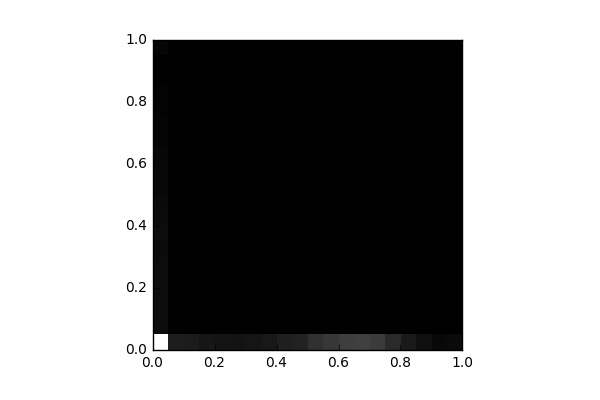

Source data for this figure (header and first rows):
, 0, 1, 2, 3, 4, 5, 6, 7, 8, 9, 10, 11, 12, 13, 14, 15, 16, 17, 18, 19
0, 11539, 566.0, 621.0, 571.0, 563.0, 584.0, 527.0, 545.0, 515.0, 468.0, 370.0, 403.0, 327.0, 238.0, 237.0, 143.0, 162.0, 81.0, 61.0, 272.0
1, 1324, 7.0, 6.0, 5.0, 7.0, 6.0, 4.0, 10.0, 8.0, 6.0, 2.0, 4.0, 2.0, 0.0, 2.0, 4.0, 4.0, 2.0, 4.0, 15.0
2, 1220, 8.0, 2.0, 4.0, 4.0, 2.0, 2.0, 2.0, 1.0, 2.0, 0.0, 0.0, 4.0, 2.0, 6.0, 4.0, 0.0, 2.0, 2.0, 10.0
3, 1008, 0.0, 0.0, 2.0, 0.0, 2.0, 0.0, 4.0, 2.0, 2.0, 2.0, 0.0, 0.0, 2.0, 0.0, 0.0, 0.0, 2.0, 0.0, 0.0
4, 936.0, 2.0, 0.0, 0.0, 0.0, 2.0, 0.0, 0.0, 0.0, 0.0, 2.0, 0.0, 2.0, 0.0, 2.0, 0.0, 2.0, 1.0, 0.0, 4.0
5, 867.0, 3.0, 0.0, 2.0, 0.0, 0.0, 0.0, 0.0, 0.0, 0.0, 0.0, 0.0, 0.0, 0.0, 2.0, 0.0, 2.0, 2.0, 0.0, 0.0
6, 978.0, 0.0, 0.0, 0.0, 2.0, 0.0, 0.0, 0.0, 0.0, 0.0, 0.0, 0.0, 0.0, 0.0, 0.0, 0.0, 0.0, 0.0, 2.0, 0.0
7, 1087, 2.0, 2.0, 0.0, 0.0, 0.0, 0.0, 0.0, 0.0, 0.0, 0.0, 0.0, 0.0, 2.0, 0.0, 2.0, 0.0, 0.0, 0.0, 4.0
8, 1410, 0.0, 0.0, 0.0, 2.0, 0.0, 0.0, 0.0, 2.0, 0.0, 0.0, 0.0, 2.0, 2.0, 0.0, 0.0, 0.0, 0.0, 0.0, 0.0
9, 1562, 0.0, 0.0, 2.0, 2.0, 2.0, 0.0, 0.0, 0.0, 0.0, 0.0, 0.0, 0.0, 0.0, 0.0, 0.0, 0.0, 0.0, 0.0, 0.0
10, 2216, 2.0, 0.0, 0.0, 3.0, 0.0, 0.0, 0.0, 0.0, 0.0, 2.0, 0.0, 0.0, 0.0, 0.0, 0.0, 0.0, 0.0, 0.0, 2.0
11, 2484, 2.0, 4.0, 3.0, 2.0, 2.0, 3.0, 0.0, 3.0, 2.0, 0.0, 3.0, 0.0, 1.0, 0.0, 3.0, 0.0, 0.0, 0.0, 0.0
12, 2798, 4.0, 3.0, 2.0, 0.0, 0.0, 2.0, 0.0, 0.0, 2.0, 0.0, 0.0, 0.0, 0.0, 0.0, 0.0, 0.0, 0.0, 0.0, 4.0
13, 2902, 0.0, 6.0, 0.0, 0.0, 0.0, 2.0, 0.0, 0.0, 0.0, 0.0, 0.0, 0.0, 0.0, 0.0, 0.0, 0.0, 0.0, 0.0, 0.0
14, 2666, 4.0, 0.0, 0.0, 0.0, 4.0, 0.0, 2.0, 0.0, 0.0, 0.0, 0.0, 0.0, 0.0, 0.0, 0.0, 0.0, 0.0, 0.0, 4.0
15, 1927, 2.0, 6.0, 2.0, 0.0, 0.0, 2.0, 0.0, 0.0, 0.0, 0.0, 0.0, 1.0, 0.0, 0.0, 0.0, 0.0, 0.0, 0.0, 0.0
16, 1175, 3.0, 0.0, 0.0, 2.0, 2.0, 2.0, 0.0, 2.0, 0.0, 0.0, 0.0, 0.0, 0.0, 0.0, 0.0, 0.0, 0.0, 0.0, 0.0
17, 716.0, 0.0, 2.0, 2.0, 0.0, 0.0, 0.0, 0.0, 0.0, 0.0, 0.0, 0.0, 0.0, 0.0, 0.0, 0.0, 0.0, 0.0, 0.0, 0.0
18, 401.0, 0.0, 0.0, 0.0, 0.0, 0.0, 0.0, 0.0, 0.0, 0.0, 0.0, 0.0, 0.0, 0.0, 0.0, 0.0, 0.0, 0.0, 0.0, 0.0
19, 495.0, 0.0, 0.0, 0.0, 0.0, 0.0, 0.0, 0.0, 0.0, 0.0, 0.0, 0.0, 0.0, 0.0, 0.0, 0.0, 0.0, 0.0, 0.0, 0.0
